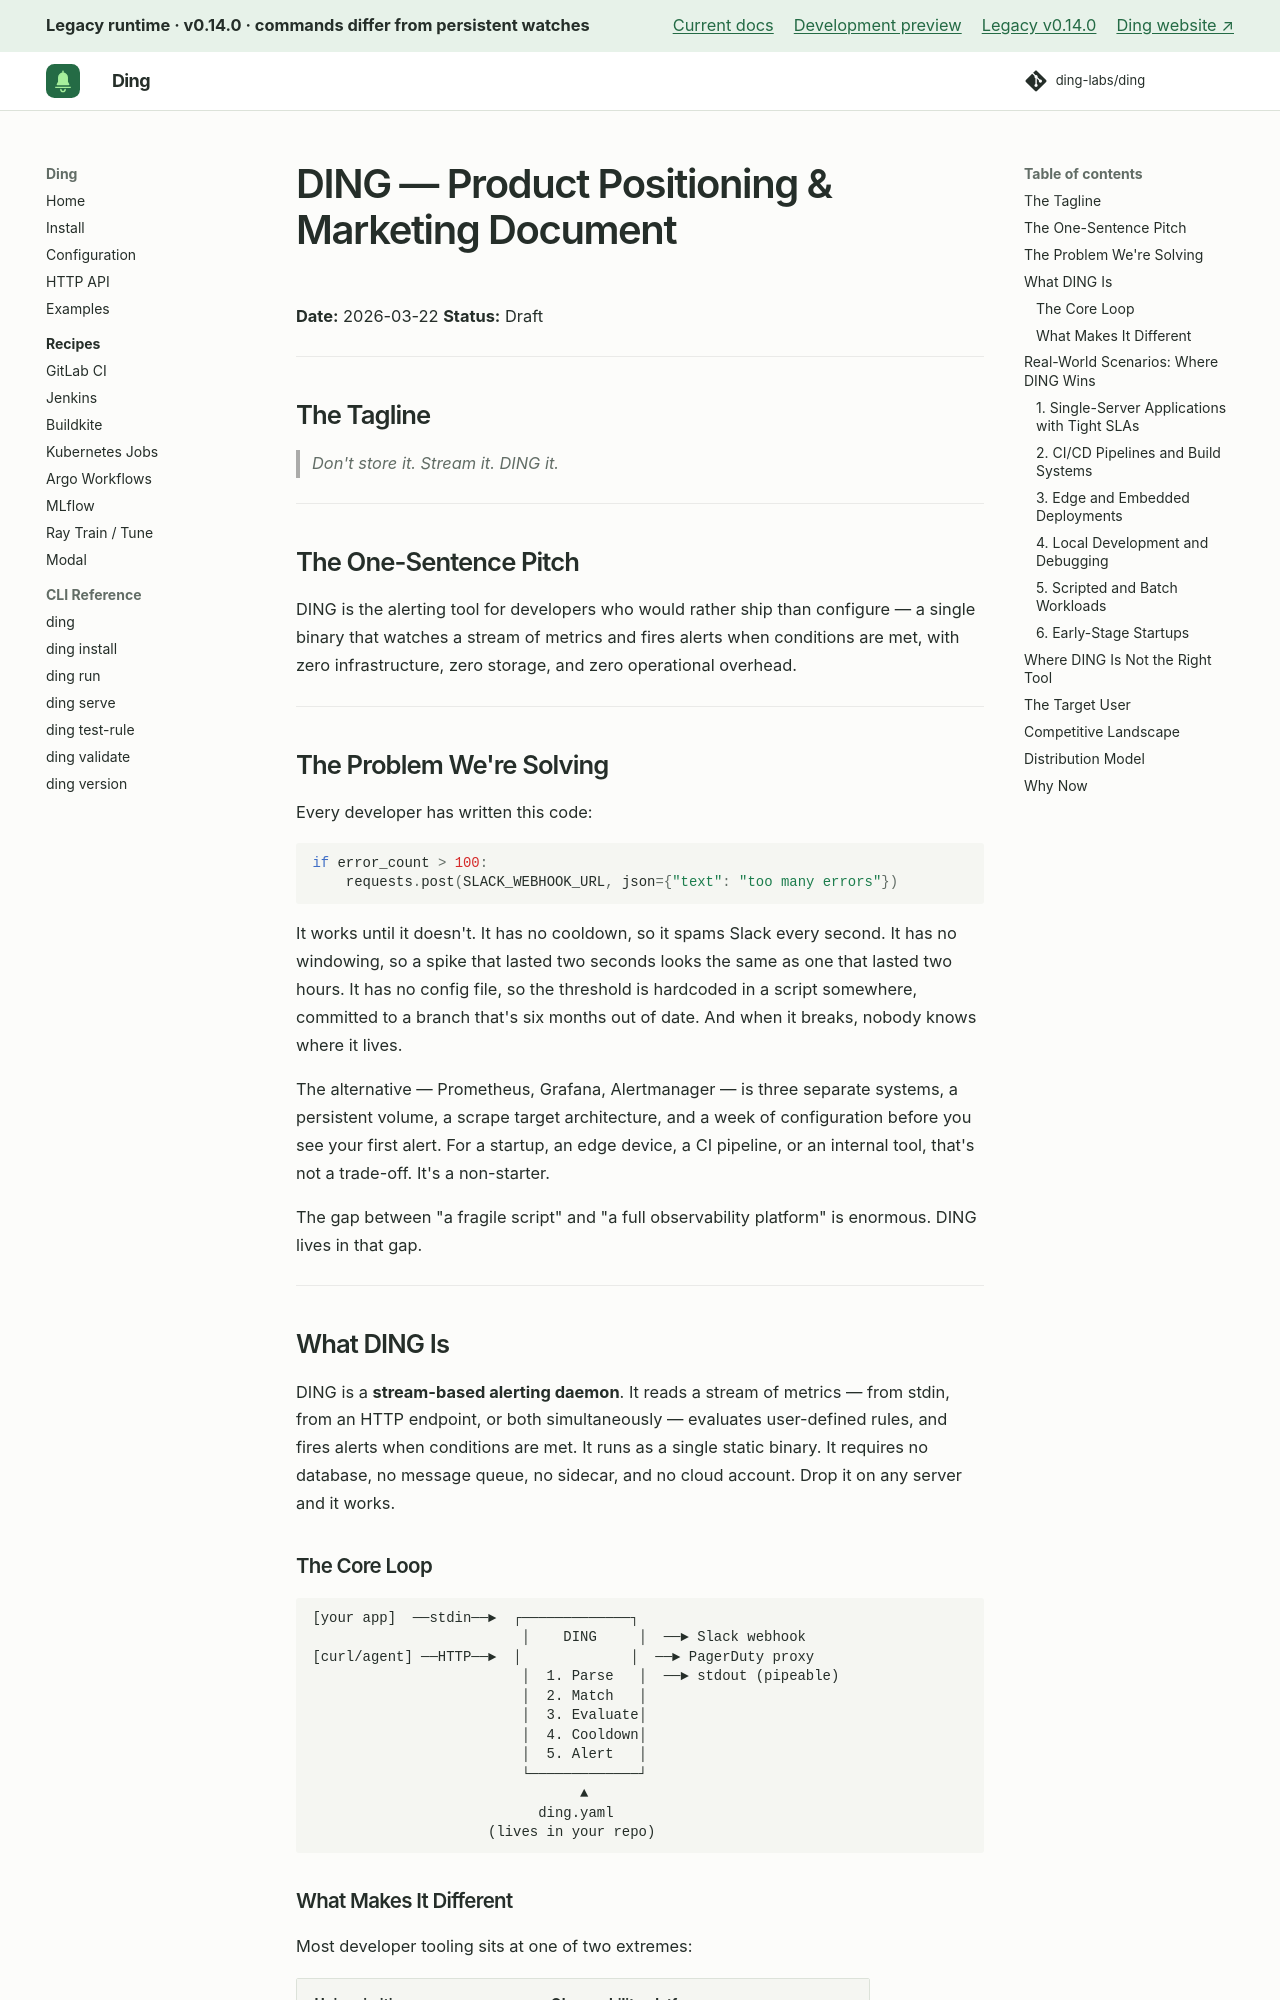

repository: ding-labs/ding · page: legacy/v0.14.0/positioning/index.html · generator: mkdocs

# DING — Product Positioning & Marketing Document

**Date:** 2026-03-22
**Status:** Draft

---

## The Tagline

> *Don't store it. Stream it. DING it.*

---

## The One-Sentence Pitch

DING is the alerting tool for developers who would rather ship than configure — a single binary that watches a stream of metrics and fires alerts when conditions are met, with zero infrastructure, zero storage, and zero operational overhead.

---

## The Problem We're Solving

Every developer has written this code:

```python
if error_count > 100:
    requests.post(SLACK_WEBHOOK_URL, json={"text": "too many errors"})
```

It works until it doesn't. It has no cooldown, so it spams Slack every second. It has no windowing, so a spike that lasted two seconds looks the same as one that lasted two hours. It has no config file, so the threshold is hardcoded in a script somewhere, committed to a branch that's six months out of date. And when it breaks, nobody knows where it lives.

The alternative — Prometheus, Grafana, Alertmanager — is three separate systems, a persistent volume, a scrape target architecture, and a week of configuration before you see your first alert. For a startup, an edge device, a CI pipeline, or an internal tool, that's not a trade-off. It's a non-starter.

The gap between "a fragile script" and "a full observability platform" is enormous. DING lives in that gap.

---

## What DING Is

DING is a **stream-based alerting daemon**. It reads a stream of metrics — from stdin, from an HTTP endpoint, or both simultaneously — evaluates user-defined rules, and fires alerts when conditions are met. It runs as a single static binary. It requires no database, no message queue, no sidecar, and no cloud account. Drop it on any server and it works.

### The Core Loop

```
[your app]  ──stdin──►  ┌─────────────┐
                         │    DING     │  ──► Slack webhook
[curl/agent] ──HTTP──►  │             │  ──► PagerDuty proxy
                         │  1. Parse   │  ──► stdout (pipeable)
                         │  2. Match   │
                         │  3. Evaluate│
                         │  4. Cooldown│
                         │  5. Alert   │
                         └─────────────┘
                                ▲
                           ding.yaml
                     (lives in your repo)
```
